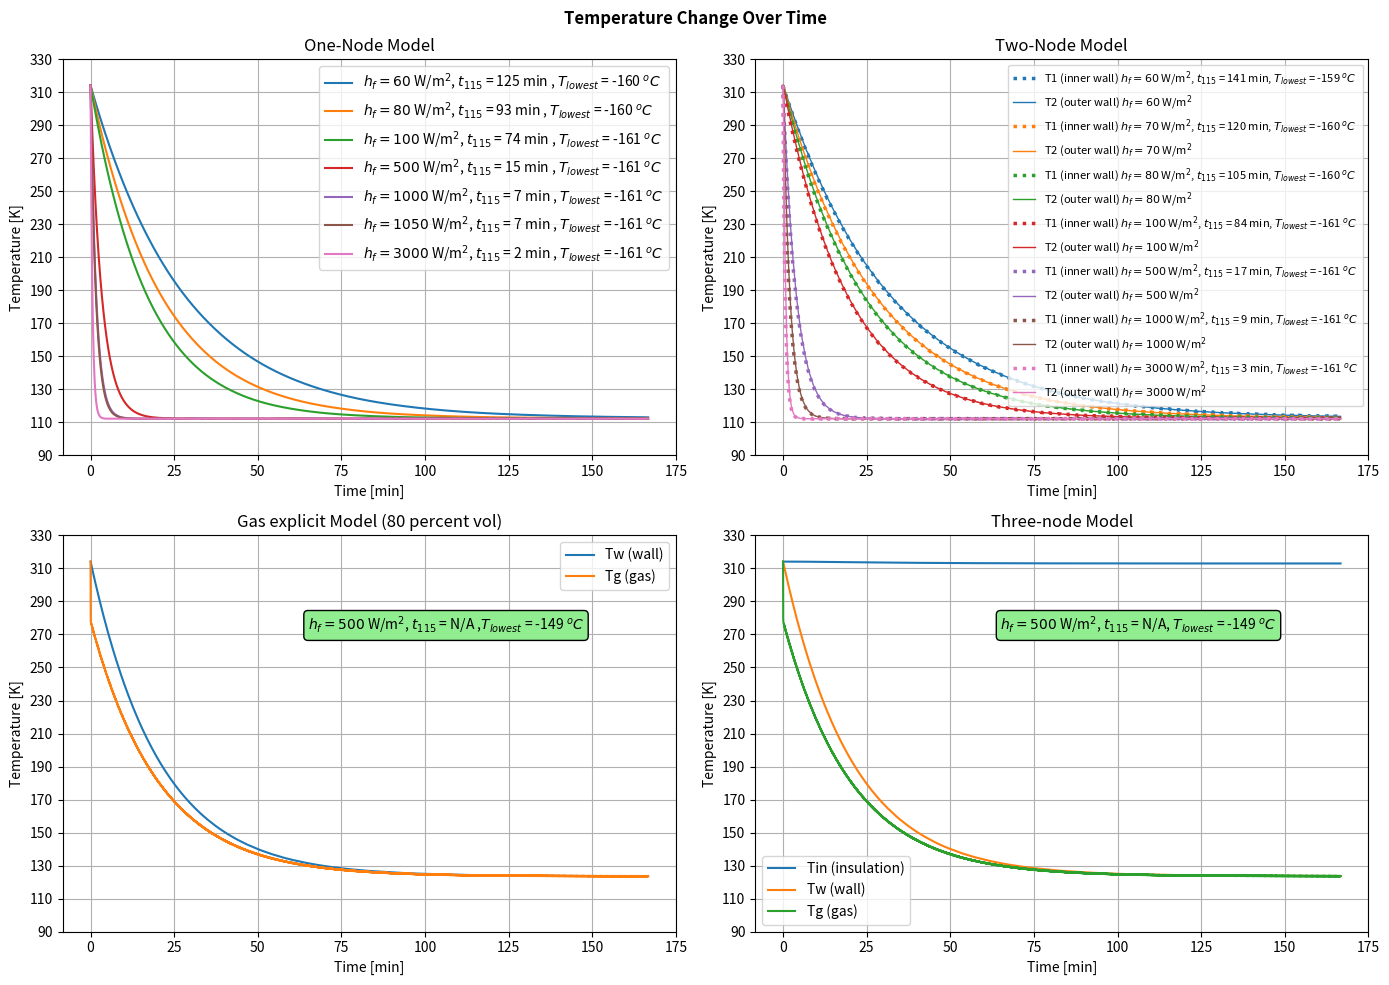

This chart was generated by the following Python code:
from scipy.integrate import solve_ivp
import numpy as np
import matplotlib.pyplot as plt

# SIngle node without insulation

m = 18260
cp = 460
ho = 15         # without insulation
hoi = 0.09     # effective h when insulation is consisdered

hf_values = [60,80,100,500,1000,1050,3000]

# l = 7.8
# ri = 1.6
# rw = 1.616
# ro = 1.816
# Tw = 263
A = 82.48
Tf = 112.25     # -160.9 deg celcius
To = 314.15        # 40 deg celcius


C1 = m*cp
C2 = ho * A

T0 = 314.15
t_span = (0,10000)
t_eval = np.linspace(*t_span, 10000)

times_below_115 = {}

fig, axes = plt.subplots(2,2,figsize=(14,10))

# First plot single node with insulation

for hf in hf_values:
    C2 = hoi * A
    C3 = hf * A
    def dTdt(t,y):
        T = y[0]
        # return (C2 * (T -To) - C3 * (T - Tf)) / C1
        return (C2 * (To -T) + C3 * (Tf - T)) / C1
    
    sol = solve_ivp(dTdt, t_span, [T0], t_eval=t_eval)
    # plt.plot(sol.t, sol.y[0],label=fr"$h_{{f}} = {hf}$ W/m$^2$")


    # find the time when temperature drops below 115K
    below_115 = np.where(sol.y[0] < 115)[0]
    if below_115.size > 0:
        t_below_115 = (sol.t[below_115[0]])/60
        times_below_115[hf] = t_below_115
        label = fr"$h_{{f}} = {hf}$ W/m$^2$, $t_{{115}}$ = {t_below_115:.0f} min , $T_{{lowest}}$ = {(np.min(sol.y[0])-273):.0f} $^oC$"  

    else:
        times_below_115[hf] = None
        label = fr"$h_{{f}} = {hf}$ W/m$^2$, $t_{{115}}$ = N/A , $T_{{lowest}}$ = {(np.min(sol.y[0])-273):.0f} $^oC$"  
    
    axes[0,0].plot((sol.t)/60, sol.y[0], label=label)

axes[0,0].set_xlabel("Time [min]")
axes[0,0].set_ylabel("Temperature [K]")
axes[0,0].set_title("One-Node Model")
axes[0,0].set_ylim(90,330)
axes[0,0].set_yticks(np.arange(90,331,20))
axes[0,0].grid()
axes[0,0].legend()




# Second plot two node


A1 = 72.38
A2 = 73.43


K = 45
L = 0.008  # 16 mm steel wall thickness

Tf = 112.25
To = 314.15

m1 = 9130
m2 = 9130
cp = 460

ho = 0.09
hf_values = [60,70,80,100,500,1000,3000]

C1 = C2 = m1 * cp

B2 = (K * A1) / L
B3 = ho * A2
B4 = (K * A2) / L

y0 = [314.15, 314.15]

t_span = (0, 10000)
t_eval = np.linspace(*t_span, 10000)

times_below_115 = {}

cmap = plt.get_cmap('tab10')
colors = [cmap(i) for i in range(len(hf_values))]


for idx,hf in enumerate(hf_values):
    B1 = hf * A1
    def dTdt(t,y):
    
        T1,T2 = y
        dT1dt = (B1 * (Tf - T1) + B2 * (T2 - T1)) / C1 
        dT2dt = (B3 * (To - T2) + B4 * (T1 - T2)) / C2
        return [dT1dt, dT2dt]

    sol =  solve_ivp(dTdt, t_span, y0, t_eval=t_eval)
    below_115 = np.where(sol.y[0] < 115)[0]
    if below_115.size > 0:
        t_below_115 = (sol.t[below_115[0]])/60
        times_below_115[hf] = t_below_115
        label_T1 = fr"T1 (inner wall) $h_{{f}} = {hf}$ W/m$^2$, $t_{{115}}$ = {t_below_115:.0f} min, $T_{{lowest}}$ = {(np.min(sol.y[0])-273):.0f} $^oC$"  

    else:
        times_below_115[hf] = None
        label = fr"$h_{{f}} = {hf}$ W/m$^2$, $t_{{115}}$ = N/A, $T_{{lowest}}$ = {(np.min(sol.y[0])-273):.0f} $^oC$"
    label_T2 = fr"T2 (outer wall) $h_{{f}} = {hf}$ W/m$^2$"
    axes[0,1].plot((sol.t)/60, sol.y[0], label=label_T1, linestyle=':', linewidth=2.5, color=colors[idx])
    axes[0,1].plot((sol.t)/60, sol.y[1], label=label_T2, linestyle='-', linewidth=1, color=colors[idx])


# plt.plot(sol.t, sol.y[0], label="T1 (inner wall)")
# plt.plot(sol.t, sol.y[1], label="T2 (outer wall)")
axes[0,1].set_xlabel("Time [min]")
axes[0,1].set_ylabel("Temperature [K]")
axes[0,1].set_title("Two-Node Model")
axes[0,1].set_ylim(90,330)
axes[0,1].set_yticks(np.arange(90,331,20))
axes[0,1].legend(fontsize=8)
axes[0,1].grid()



# three node model (gas explicit)

# 80% gas volume , 1% gas going out , 5% spray evaporating 

As = 16.066
Aex = 72.3822
Aiex = 87.083

Tf = 112.25
To = 314.15



ho = 0.0624
hf = 500
hg = 500

C1 = 8399600
C2 = 46955.43
B1 = ho * Aiex
B2 = hg * Aex
B3 = hg * Aex
B4 = hf * As


def dTdt(t,y):
    Tw,Tg = y
    dT1dt = (B1 * (To - Tw) - B2 * (Tw - Tg)) / C1 
    dT2dt = (B3 * (Tw - Tg) - B4 * (Tg - Tf)  - (0.46721*1005*(Tg - To)) - 95.2) / C2
    return [dT1dt, dT2dt]

y0 = [314.15, 314.15]

t_span = (0, 10000)
t_eval = np.linspace(*t_span, 10000)

times_below_115 = {}

sol =  solve_ivp(dTdt, t_span, y0, t_eval=t_eval)
# find the time when temperature drops below 111K
below_115 = np.where(sol.y[0] < 115)[0]
if below_115.size > 0:
    t_below_115 = (sol.t[below_115[0]])/60
    times_below_115[hf] = t_below_115
    text1 = fr"$h_{{f}} = {hf}$ W/m$^2$, $t_{{115}}$ = {t_below_115:.0f} min ,$T_{{lowest}}$ = {(np.min(sol.y[0])-273):.0f} $^oC$"  

else:
    times_below_115[hf] = None
    text1 = fr"$h_{{f}} = {hf}$ W/m$^2$, $t_{{115}}$ = N/A ,$T_{{lowest}}$ = {(np.min(sol.y[0])-273):.0f} $^oC$" 

axes[1,0].plot((sol.t)/60, sol.y[0], label=fr"Tw (wall)")
axes[1,0].plot((sol.t)/60, sol.y[1], label="Tg (gas)")

axes[1,0].text(0.40, 0.8, 
         text1,
         transform=axes[1,0].transAxes,
         fontsize=10,
         verticalalignment='top',
         bbox=dict(boxstyle="round", facecolor="#90ee90", alpha=1))


axes[1,0].set_xlabel("Time [min]")
axes[1,0].set_ylabel("Temperature [K]")
axes[1,0].set_title("Gas explicit Model (80 percent vol)")
axes[1,0].set_ylim(90,330)
axes[1,0].set_yticks(np.arange(90,331,20))
axes[1,0].legend()
axes[1,0].grid()


# three node model (with insulation explicitly)



As = 16.066         
Ain = 72.3822       # interior
Aiex = 87.083       # insulation exterior

Tf = 112.25
To = 314.15


ho = 15
hg = 500
hf = 500
Riw = 0.128

Cin = 1211612.057
Cw = 8399600
Cg = 46955.43

B1 = ho * Aiex
B2 = 1/Riw
B3 = 1/Riw
B4 = hg * Ain
B5 = hg * Ain
B6 = hf * As

def dTdt(t,y):
    Tin,Tw,Tg = y
    dT1dt = (B1 * (To - Tin) - B2 * (Tin - Tw)) / Cin 
    dT2dt = (B3 * (Tin - Tw) - B4 * (Tw - Tg)) / Cw 
    dT3dt = (B5 * (Tw - Tg) - B6 * (Tg - Tf)  - (0.4672*1005*(Tg - To)) - 95.2) / Cg
    return [dT1dt, dT2dt, dT3dt]

y0 = [314.15, 314.15, 314.15]

t_span = (0, 10000)
t_eval = np.linspace(*t_span, 10000)

times_below_115 = {}

sol =  solve_ivp(dTdt, t_span, y0, t_eval=t_eval)
# find the time when temperature drops below 111K
below_115 = np.where(sol.y[1] < 115)[0]
if below_115.size > 0:
    t_below_115 = (sol.t[below_115[0]])/60
    times_below_115[hf] = t_below_115
    text1 = fr"$h_{{f}} = {hf}$ W/m$^2$, $t_{{115}}$ = {t_below_115:.0f} min, $T_{{lowest}}$ = {(np.min(sol.y[1])-273):.0f} $^oC$"

else:
    times_below_115[hf] = None
    text1 = fr"$h_{{f}} = {hf}$ W/m$^2$, $t_{{115}}$ = N/A, $T_{{lowest}}$ = {(np.min(sol.y[1])-273):.0f} $^oC$"

axes[1,1].plot((sol.t)/60, (sol.y[0]), label="Tin (insulation)")
axes[1,1].plot((sol.t)/60, sol.y[1], label=fr"Tw (wall)")
axes[1,1].plot((sol.t)/60, sol.y[2], label="Tg (gas)")

axes[1,1].text(0.4, 0.8, 
         text1,
         transform=axes[1,1].transAxes,
         fontsize=10,
         verticalalignment='top',
         bbox=dict(boxstyle="round", facecolor="#90ee90", alpha=1))


axes[1,1].set_xlabel("Time [min]")
axes[1,1].set_ylabel("Temperature [K]")
axes[1,1].set_title("Three-node Model")
axes[1,1].set_ylim(90,330)
axes[1,1].set_yticks(np.arange(90,331,20))
axes[1,1].legend()
axes[1,1].grid()



plt.suptitle("Temperature Change Over Time",fontweight='bold')
plt.tight_layout(rect=[0, 0.03, 1, 0.95])
plt.tight_layout()
plt.savefig("Four_plot_subplot.png",dpi=300)

plt.show()